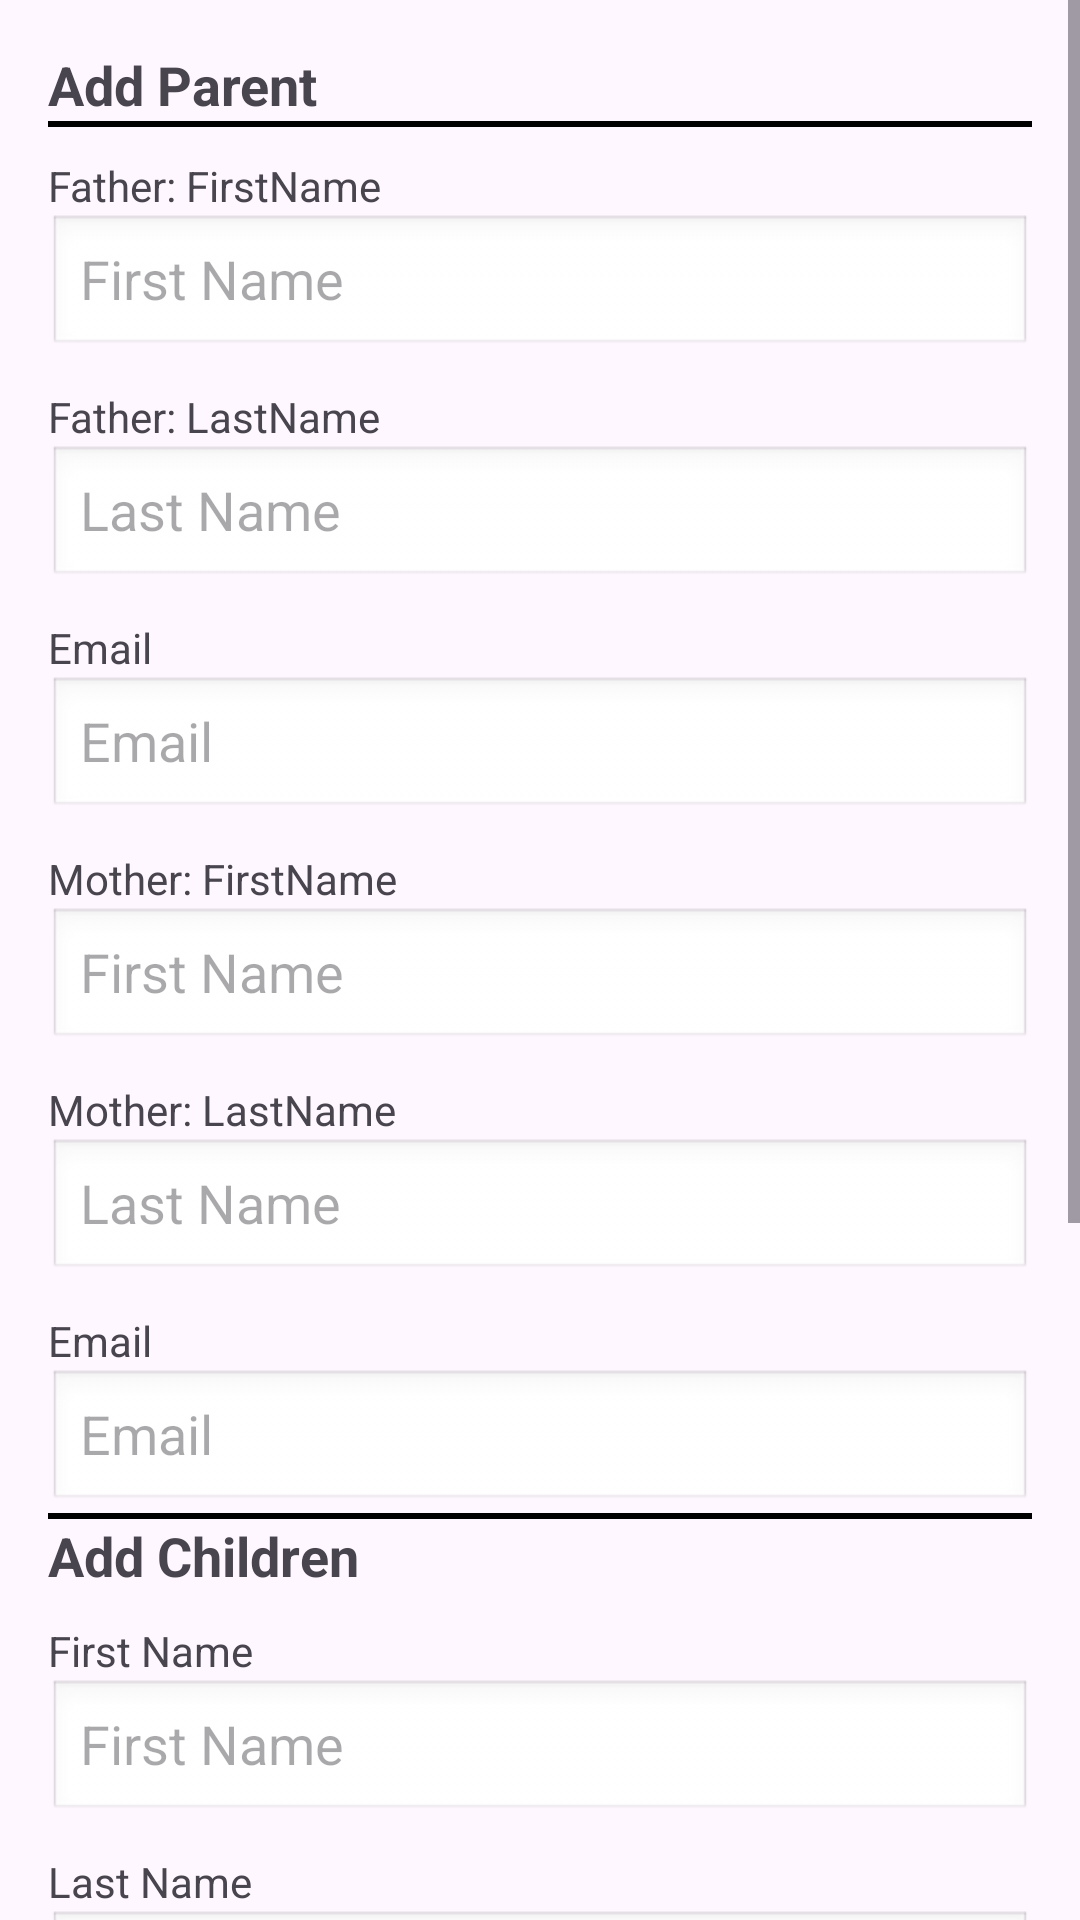

Here is an Android app screen rendered from its layout file. Give the layout XML and the strings, colors and styles it references.
<!-- AndroidManifest.xml: application theme Theme.FirstTask -->
<!-- res/layout/fragment_add_parent_dialog.xml -->
<?xml version="1.0" encoding="utf-8"?>
<ScrollView xmlns:android="http://schemas.android.com/apk/res/android"
    xmlns:app="http://schemas.android.com/apk/res-auto"
    android:layout_width="match_parent"
    android:layout_height="match_parent"
    android:fillViewport="true"
    android:orientation="vertical">

    <LinearLayout
        android:layout_width="match_parent"
        android:layout_height="wrap_content"
        android:orientation="vertical"
        android:padding="16dp">

        <TextView
            android:layout_width="wrap_content"
            android:layout_height="wrap_content"
            android:textSize="18sp"
            android:textStyle="bold"
            android:text="Add Parent" />

        <LinearLayout
            android:layout_width="match_parent"
            android:layout_height="2dp"
            android:background="@color/black">
        </LinearLayout>


        
        <TextView
            android:layout_width="wrap_content"
            android:layout_height="wrap_content"
            android:text="Father: FirstName"
            android:layout_marginTop="10dp" />

        <EditText
            android:id="@+id/firstnamefather"
            android:layout_width="match_parent"
            android:layout_height="wrap_content"
            android:hint="First Name"
            android:inputType="text"
            android:background="@android:drawable/edit_text" />

        
        <TextView
            android:layout_width="wrap_content"
            android:layout_height="wrap_content"
            android:text="Father: LastName"
            android:layout_marginTop="10dp" />

        <EditText
            android:id="@+id/lastnamefather"
            android:layout_width="match_parent"
            android:layout_height="wrap_content"
            android:hint="Last Name"
            android:inputType="text"
            android:background="@android:drawable/edit_text" />

        
        <TextView
            android:layout_width="wrap_content"
            android:layout_height="wrap_content"
            android:text="Email"
            android:layout_marginTop="10dp" />

        <EditText
            android:id="@+id/fatheremail"
            android:layout_width="match_parent"
            android:layout_height="wrap_content"
            android:hint="Email"
            android:inputType="textEmailAddress"
            android:background="@android:drawable/edit_text" />





        
        <TextView
            android:layout_width="wrap_content"
            android:layout_height="wrap_content"
            android:text="Mother: FirstName"
            android:layout_marginTop="10dp" />

        <EditText
            android:id="@+id/motherfirstname"
            android:layout_width="match_parent"
            android:layout_height="wrap_content"
            android:hint="First Name"
            android:inputType="text"
            android:background="@android:drawable/edit_text" />

        
        <TextView
            android:layout_width="wrap_content"
            android:layout_height="wrap_content"
            android:text="Mother: LastName"
            android:layout_marginTop="10dp" />

        <EditText
            android:id="@+id/motherlastname"
            android:layout_width="match_parent"
            android:layout_height="wrap_content"
            android:hint="Last Name"
            android:inputType="text"
            android:background="@android:drawable/edit_text" />

        
        <TextView
            android:layout_width="wrap_content"
            android:layout_height="wrap_content"
            android:text="Email"
            android:layout_marginTop="10dp" />

        <EditText
            android:id="@+id/motheremail"
            android:layout_width="match_parent"
            android:layout_height="wrap_content"
            android:hint="Email"
            android:inputType="textEmailAddress"
            android:background="@android:drawable/edit_text" />







        <LinearLayout
            android:layout_width="match_parent"
            android:layout_height="2dp"
            android:background="@color/black">
        </LinearLayout>

        

        <TextView
            android:layout_width="wrap_content"
            android:layout_height="wrap_content"
            android:textSize="18sp"
            android:textStyle="bold"
            android:text="Add Children" />


        
        <TextView
            android:layout_width="wrap_content"
            android:layout_height="wrap_content"
            android:text="First Name"
            android:layout_marginTop="10dp" />

        <EditText
            android:id="@+id/firstnameEditText"
            android:layout_width="match_parent"
            android:layout_height="wrap_content"
            android:hint="First Name"
            android:inputType="text"
            android:background="@android:drawable/edit_text" />

        
        <TextView
            android:layout_width="wrap_content"
            android:layout_height="wrap_content"
            android:text="Last Name"
            android:layout_marginTop="10dp" />

        <EditText
            android:id="@+id/lastnameEditText"
            android:layout_width="match_parent"
            android:layout_height="wrap_content"
            android:hint="Last Name"
            android:inputType="text"
            android:background="@android:drawable/edit_text" />

        
        <TextView
            android:layout_width="wrap_content"
            android:layout_height="wrap_content"
            android:text="Email"
            android:layout_marginTop="10dp" />

        <EditText
            android:id="@+id/emailEditText"
            android:layout_width="match_parent"
            android:layout_height="wrap_content"
            android:hint="Email"
            android:inputType="textEmailAddress"
            android:background="@android:drawable/edit_text" />

        
        <LinearLayout
            android:layout_width="match_parent"
            android:layout_height="wrap_content"
            android:orientation="vertical"
            android:layout_marginTop="10dp">

            
            <LinearLayout
                android:layout_width="match_parent"
                android:layout_height="wrap_content"
                android:orientation="horizontal">

                <LinearLayout
                    android:layout_width="0dp"
                    android:layout_height="wrap_content"
                    android:layout_weight="1"
                    android:orientation="vertical"
                    android:layout_marginEnd="8dp">

                    <TextView
                        android:layout_width="wrap_content"
                        android:layout_height="wrap_content"
                        android:text="Wing"
                        android:textSize="16sp"
                        android:layout_marginBottom="4dp" />

                    <FrameLayout
                        android:layout_width="wrap_content"
                        android:layout_height="wrap_content"
                        android:layout_weight="1"
                        android:background="@drawable/box_background">

                        <Spinner
                            android:id="@+id/wingSpinner"
                            android:layout_width="match_parent"
                            android:layout_height="wrap_content" />


                    </FrameLayout>


                </LinearLayout>

                <LinearLayout
                    android:layout_width="0dp"
                    android:layout_height="wrap_content"
                    android:layout_weight="1"
                    android:orientation="vertical">

                    <TextView
                        android:layout_width="wrap_content"
                        android:layout_height="wrap_content"
                        android:text="Class"
                        android:textSize="16sp"
                        android:layout_marginBottom="4dp" />

                    <FrameLayout
                        android:layout_width="wrap_content"
                        android:layout_height="wrap_content"
                        android:layout_weight="1"
                        android:background="@drawable/box_background">

                        <Spinner
                            android:id="@+id/classSpinner"
                            android:layout_width="match_parent"
                            android:layout_height="wrap_content" />

                    </FrameLayout>

                </LinearLayout>
            </LinearLayout>

            
            <TextView
                android:layout_width="wrap_content"
                android:layout_height="wrap_content"
                android:text="Group"
                android:textSize="16sp"
                android:layout_marginTop="10dp"
                android:layout_marginBottom="4dp" />

            <FrameLayout
                android:layout_width="wrap_content"
                android:layout_height="wrap_content"
                android:layout_weight="1"
                android:background="@drawable/box_background">
                <Spinner
                    android:id="@+id/groupSpinner"
                    android:layout_width="match_parent"
                    android:layout_height="wrap_content" />

            </FrameLayout>

        </LinearLayout>

        
        <Button
            android:id="@+id/saveButton"
            android:layout_width="wrap_content"
            android:layout_height="wrap_content"
            android:text="Save"
            android:layout_marginTop="20dp"
            android:layout_gravity="end"
            app:cornerRadius="10dp" />


    </LinearLayout>




</ScrollView>
<!-- resources referenced by this layout -->
<resources>
  <color name="black">#FF000000</color>
  <!-- drawable box_background (drawable) -->
  <?xml version="1.0" encoding="utf-8"?>
  <shape xmlns:android="http://schemas.android.com/apk/res/android">
      <solid android:color="#FFFFFF"/> 
      <stroke android:width="1dp" android:color="#000000"/> 
      <corners android:radius="10dp"/> 
      <padding
          android:left="10dp"
          android:top="10dp"
          android:right="10dp"
          android:bottom="10dp"/>
  </shape>
  <style name="Theme.FirstTask" parent="Base.Theme.FirstTask" />
  <style name="Base.Theme.FirstTask" parent="Theme.Material3.DayNight.NoActionBar">
          
          <item name="colorPrimary">@color/colorPrimary</item>
          <item name="colorPrimaryDark">@color/colorPrimaryDark</item>
          <item name="colorAccent">@color/colorAccent</item>
      </style>
  <color name="colorPrimary">#0f9d58</color>
  <color name="colorPrimaryDark">#006d2d</color>
  <color name="colorAccent">#55cf86</color>
</resources>
